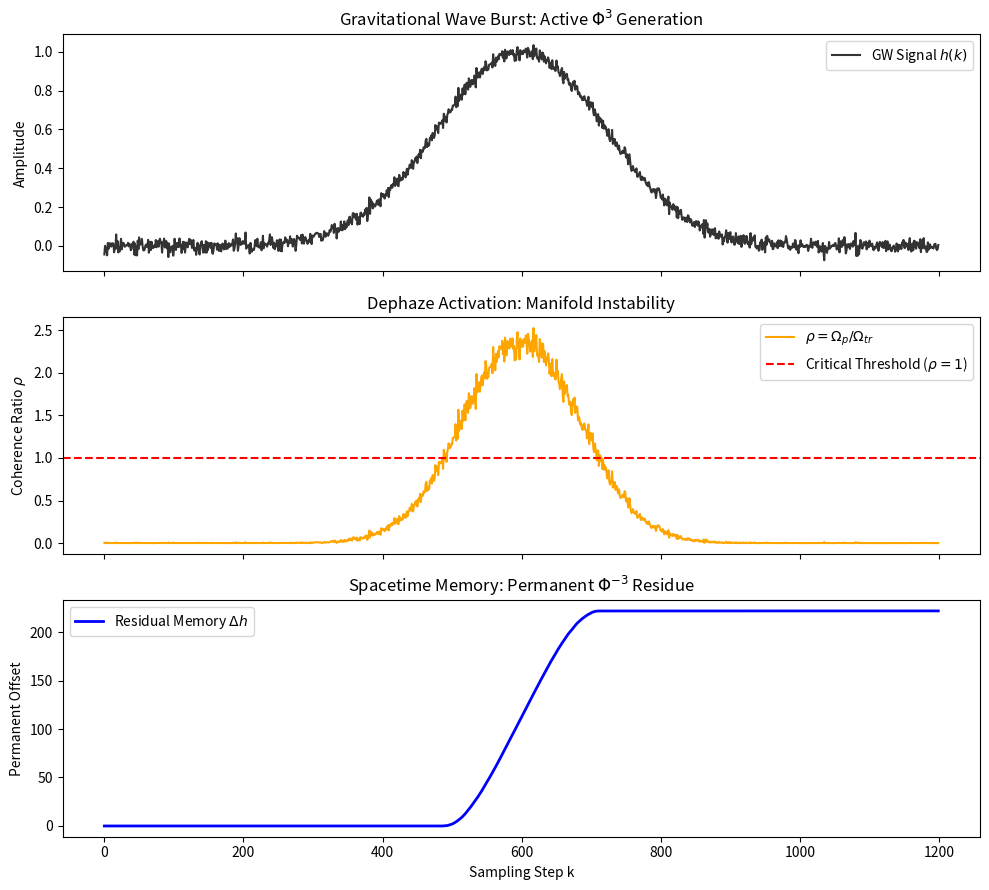

Write Python code to recreate this figure.
import numpy as np
import matplotlib
matplotlib.use("Agg")
import matplotlib.pyplot as plt

# ============================================================
# DEPHAZE INVARIANT – SECTION A.2 TOPOLOGICAL DERIVATION
# ============================================================

def _phi3():
    """
    Structural constant Phi^3 derived from golden-ratio topology.
    Reference: Dephaze Framework v2.0, Appendix A.
    """
    phi = (1.0 + 5.0 ** 0.5) / 2.0
    return phi ** 3

# ============================================================
# GW MEMORY – DEPHAZE RESIDUE VS. WAVEFORM COLLAPSE
# ============================================================

def run_gw_memory(
    steps=1200,
    burst_amp=1.0,
    burst_width=120,
    asymmetry=0.0,
    noise=0.02,
    Lambda=1.6,
    scale=0.1,
    seed=2025,
):
    rng = np.random.default_rng(int(seed))
    T = int(steps)
    phi3 = _phi3()

    k = np.arange(T)
    center = T // 2
    width = max(1, int(burst_width))

    # --- 1. GW Burst Generation ---
    burst = burst_amp * np.exp(-0.5 * ((k - center) / width) ** 2)
    if asymmetry != 0.0:
        burst *= (1.0 + asymmetry * np.tanh((k - center) / width))
    burst += rng.normal(0.0, noise, size=T)

    # --- 2. Energy-to-Coherence Mapping ---
    E_gw = burst ** 2
    E0 = phi3 * scale
    rho = E_gw / (E0 + 1e-12)

    # --- 3. Dephaze Projection ---
    gain = Lambda * np.tanh(rho - 1.0)
    memory_increment = np.where(gain > 0.0, gain * np.sign(burst), 0.0)
    h_memory = np.cumsum(memory_increment)
    h_memory -= h_memory[0]
    delta_h = float(h_memory[-1])

    # ===============================
    # PLOTS
    # ===============================
    fig, ax = plt.subplots(3, 1, figsize=(10, 9), sharex=True)

    # Waveform Plot
    ax[0].plot(burst, color='black', alpha=0.8, label=r"GW Signal $h(k)$")
    ax[0].set_ylabel("Amplitude")
    ax[0].set_title(r"Gravitational Wave Burst: Active $\Phi^3$ Generation")
    ax[0].legend()

    # Coherence Ratio Plot
    ax[1].plot(rho, color='orange', label=r"$\rho = \Omega_p / \Omega_{tr}$")
    ax[1].axhline(1.0, color='red', linestyle="--", label=r"Critical Threshold ($\rho=1$)")
    ax[1].set_ylabel(r"Coherence Ratio $\rho$")
    ax[1].set_title("Dephaze Activation: Manifold Instability")
    ax[1].legend()

    # Memory Offset Plot
    ax[2].plot(h_memory, color='blue', linewidth=2, label=r"Residual Memory $\Delta h$")
    ax[2].set_ylabel("Permanent Offset")
    ax[2].set_xlabel("Sampling Step k")
    ax[2].set_title(r"Spacetime Memory: Permanent $\Phi^{-3}$ Residue")
    ax[2].legend()

    fig.tight_layout()

    report = (
        "DEPHAZE GW MEMORY REPORT\n"
        "------------------------\n"
        f"Phi^3 Invariant: {phi3:.4f}\n"
        f"Final Memory Offset (Delta h): {delta_h:.4f}\n"
        "Observation:\n"
        "- Memory forms only during the supercritical phase (rho > 1).\n"
        "- The permanent offset is a structural fossil, not a dynamical decay.\n"
        "Result: Spacetime geometry updated via bistable relaxation."
    )

    return fig, report

if __name__ == "__main__":
    fig, report = run_gw_memory()
    fig.savefig("gw_memory_demo.png", dpi=150)
    print(report)
